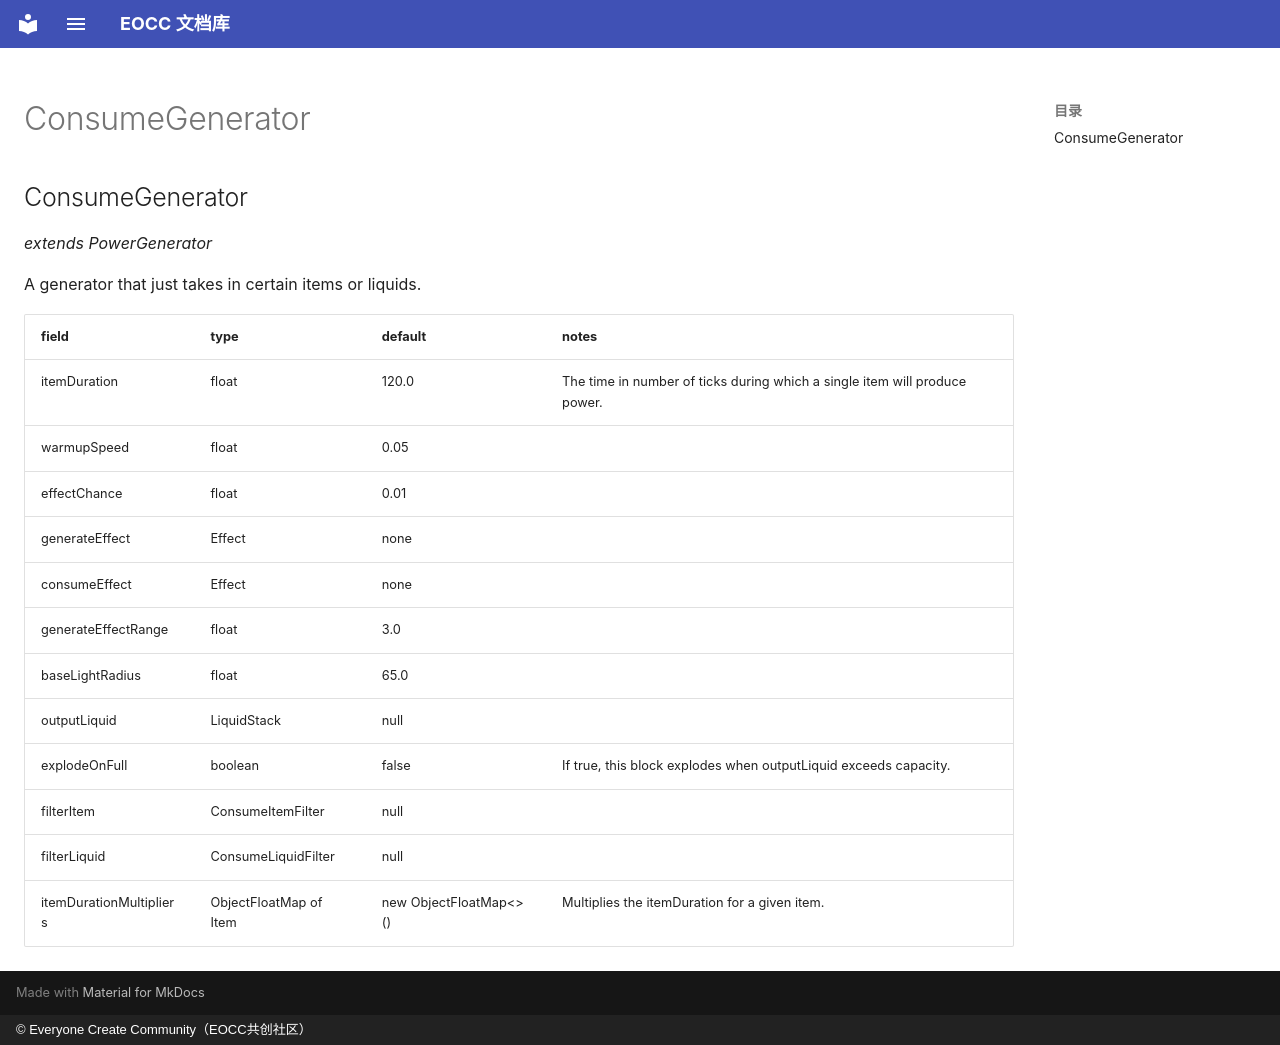

repository: eoccc/eoccc.github.io · page: wiki/mindustry/en/Modding%20Classes/ConsumeGenerator/index.html · generator: mkdocs · copyright: © Everyone Create Community（EOCC共创社区）

# ConsumeGenerator

## ConsumeGenerator

*extends PowerGenerator*

A generator that just takes in certain items or liquids.

| field | type | default | notes |
|---|---|---|---|
| itemDuration | float | 120.0 | The time in number of ticks during which a single item will produce power. |
| warmupSpeed | float | 0.05 |  |
| effectChance | float | 0.01 |  |
| generateEffect | Effect | none |  |
| consumeEffect | Effect | none |  |
| generateEffectRange | float | 3.0 |  |
| baseLightRadius | float | 65.0 |  |
| outputLiquid | LiquidStack | null |  |
| explodeOnFull | boolean | false | If true, this block explodes when outputLiquid exceeds capacity. |
| filterItem | ConsumeItemFilter | null |  |
| filterLiquid | ConsumeLiquidFilter | null |  |
| itemDurationMultipliers | ObjectFloatMap of Item | new ObjectFloatMap<>() | Multiplies the itemDuration for a given item. |
